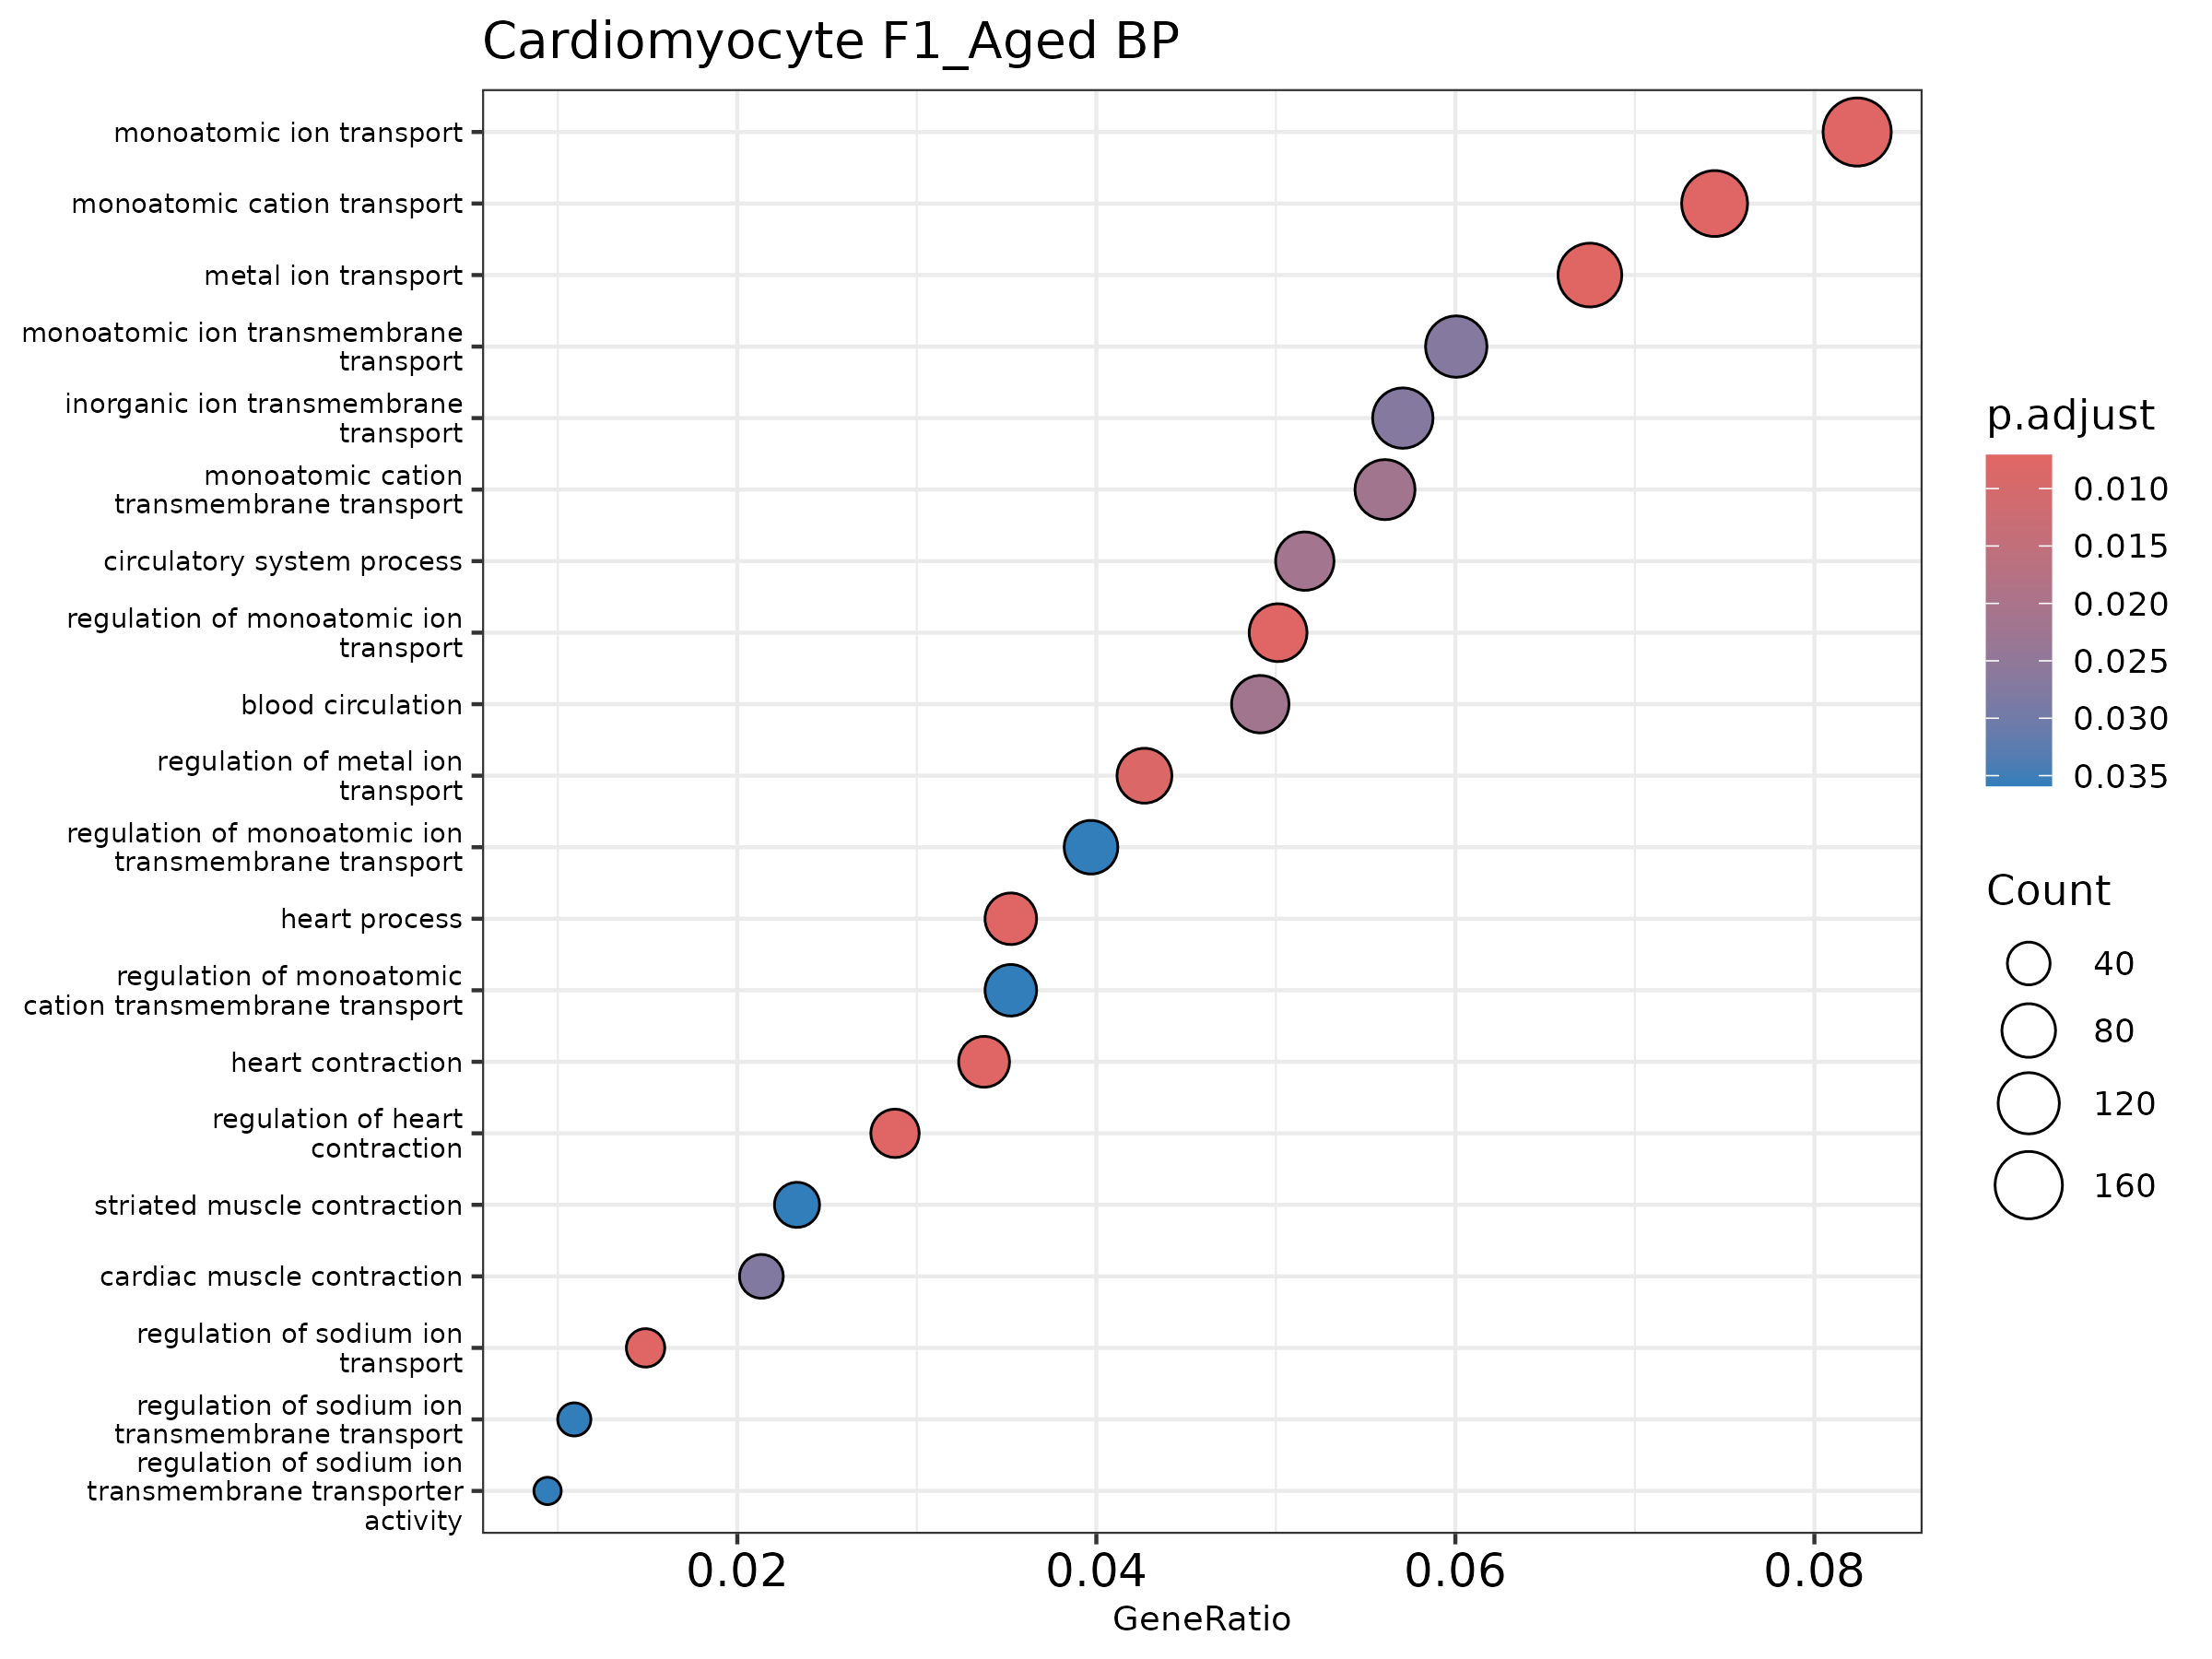

Data behind this chart, as committed beside it:
ID, Description, GeneRatio, BgRatio, pvalue, p.adjust, qvalue, geneID, Count
GO:0030001, metal ion transport, 136/2015, 296/6082, 1.7951729685882995e-6, 0.007086, 0.006805, 1810037I17Rik/Abcc5/Abcc8/Abcc9/Adra1a/A…, 136
GO:0003015, heart process, 71/2015, 138/6082, 5.360554542498374e-6, 0.007357, 0.007065, Abcc9/Actc1/Adra1a/Akap13/Ank2/Atp1a1/At…, 71
GO:0060047, heart contraction, 68/2015, 132/6082, 7.982680402798794e-6, 0.007357, 0.007065, Abcc9/Actc1/Adra1a/Ank2/Atp1a1/Atp1b1/At…, 68
GO:0006812, monoatomic cation transport, 150/2015, 340/6082, 9.124553084369185e-6, 0.007357, 0.007065, 1810037I17Rik/Abcc5/Abcc8/Abcc9/Adra1a/A…, 150
GO:0006811, monoatomic ion transport, 166/2015, 383/6082, 1.0637185469520745e-5, 0.007357, 0.007065, 1810037I17Rik/Abcc5/Abcc8/Abcc9/Adra1a/A…, 166
GO:0043269, regulation of monoatomic ion transport, 101/2015, 215/6082, 1.243703497054911e-5, 0.007357, 0.007065, 1810037I17Rik/Abcc8/Abcc9/Akap7/Akt2/Akt…, 101
GO:0008016, regulation of heart contraction, 58/2015, 110/6082, 1.4884003857760616e-5, 0.007357, 0.007065, Abcc9/Adra1a/Ank2/Atp1a1/Atp1b1/Atp2a2/C…, 58
GO:0002028, regulation of sodium ion transport, 30/2015, 47/6082, 1.4910851439489556e-5, 0.007357, 0.007065, Akt2/Akt3/Ank3/Atp1a1/Atp1b1/Atp1b3/Camk…, 30
GO:0010959, regulation of metal ion transport, 86/2015, 179/6082, 1.9179348720047207e-5, 0.008411, 0.008078, 1810037I17Rik/Abcc8/Abcc9/Akap7/Akt2/Akt…, 86
GO:0003013, circulatory system process, 104/2015, 229/6082, 5.440807274028383e-5, 0.02147, 0.02062, Abcc8/Abcc9/Actc1/Adcy6/Adra1a/Akap13/An…, 104
GO:0098655, monoatomic cation transmembrane transpor…, 113/2015, 253/6082, 6.308309584947487e-5, 0.02166, 0.0208, 1810037I17Rik/Abcc5/Abcc8/Abcc9/Adra1a/A…, 113
GO:0008015, blood circulation, 99/2015, 217/6082, 6.584930074412901e-5, 0.02166, 0.0208, Abcc8/Abcc9/Actc1/Adcy6/Adra1a/Angpt1/An…, 99
GO:0098660, inorganic ion transmembrane transport, 115/2015, 260/6082, 9.032622306875047e-5, 0.02683, 0.02577, 1810037I17Rik/Abcc5/Abcc8/Abcc9/Adra1a/A…, 115
GO:0034220, monoatomic ion transmembrane transport, 121/2015, 276/6082, 9.517980463219296e-5, 0.02683, 0.02577, 1810037I17Rik/Abcc5/Abcc8/Abcc9/Adra1a/A…, 121
GO:0060048, cardiac muscle contraction, 43/2015, 80/6082, 1.0432891994355843e-4, 0.02745, 0.02636, Abcc9/Actc1/Adra1a/Ank2/Atp1a1/Atp1b1/At…, 43
GO:0034765, regulation of monoatomic ion transmembra…, 80/2015, 172/6082, 1.4944434619951682e-4, 0.03589, 0.03446, 1810037I17Rik/Abcc8/Abcc9/Akap7/Ank2/Ank…, 80
GO:1902305, regulation of sodium ion transmembrane t…, 22/2015, 34/6082, 1.5595930138434852e-4, 0.03589, 0.03446, Ank3/Atp1b1/Atp1b3/Camk2d/Cav3/Chp1/Dnm2…, 22
GO:2000649, regulation of sodium ion transmembrane t…, 19/2015, 28/6082, 1.7407306044082358e-4, 0.03589, 0.03446, Ank3/Atp1b1/Camk2d/Cav3/Chp1/Dnm2/Fxyd1/…, 19
GO:1904062, regulation of monoatomic cation transmem…, 71/2015, 150/6082, 1.8001432326789397e-4, 0.03589, 0.03446, 1810037I17Rik/Abcc8/Abcc9/Akap7/Ank2/Ank…, 71
GO:0006941, striated muscle contraction, 47/2015, 91/6082, 1.8184651019617992e-4, 0.03589, 0.03446, Abcc9/Actc1/Adra1a/Ank2/Atp1a1/Atp1b1/At…, 47
GO:0098662, inorganic cation transmembrane transport, 108/2015, 246/6082, 2.1008083246285903e-4, 0.03949, 0.03792, 1810037I17Rik/Abcc5/Abcc8/Abcc9/Adra1a/A…, 108
GO:0097553, calcium ion transmembrane import into cy…, 36/2015, 66/6082, 2.5559794139488185e-4, 0.04403, 0.04229, Adra1a/Ank2/Asph/Bcl2/Cacna1c/Cacna2d1/C…, 36
GO:0009081, branched-chain amino acid metabolic proc…, 12/2015, 15/6082, 2.6263390884606147e-4, 0.04403, 0.04229, Acadsb/Aldh6a1/Auh/Bcat2/Bckdha/Bckdhb/D…, 12
GO:0055074, calcium ion homeostasis, 60/2015, 124/6082, 2.67754436181216e-4, 0.04403, 0.04229, 1600014C10Rik/Adcy8/Afg3l2/Alpl/Ank/Ank2…, 60
GO:1903522, regulation of blood circulation, 61/2015, 127/6082, 3.0761770035116394e-4, 0.0442, 0.04245, Abcc9/Adra1a/Ank2/Atp1a1/Atp1b1/Atp2a2/C…, 61
GO:0051282, regulation of sequestering of calcium io…, 27/2015, 46/6082, 3.102520774282398e-4, 0.0442, 0.04245, Ank2/Asph/Calm2/Camk2d/Casq2/Chd7/Ero1a/…, 27
GO:0070885, negative regulation of calcineurin-NFAT …, 9/2015, 10/6082, 3.339180764954381e-4, 0.0442, 0.04245, Chp1/Cmya5/Fhl2/Gsk3b/Homer2/Mtor/Myoz2/…, 9
GO:0106057, negative regulation of calcineurin-media…, 9/2015, 10/6082, 3.339180764954381e-4, 0.0442, 0.04245, Chp1/Cmya5/Fhl2/Gsk3b/Homer2/Mtor/Myoz2/…, 9
GO:0051209, release of sequestered calcium ion into …, 26/2015, 44/6082, 3.45080606155084e-4, 0.0442, 0.04245, Ank2/Asph/Calm2/Camk2d/Casq2/Chd7/Ero1a/…, 26
GO:0098742, cell-cell adhesion via plasma-membrane a…, 26/2015, 44/6082, 3.45080606155084e-4, 0.0442, 0.04245, Atp2c1/Cdh19/Cdh2/Cdh20/Cdh4/Cdh8/Cntn5/…, 26
GO:0070509, calcium ion import, 14/2015, 19/6082, 3.4714002752168275e-4, 0.0442, 0.04245, Cacna1c/Cacnb2/Cav3/Dysf/Egf/Gck/Homer1/…, 14
GO:0055080, monoatomic cation homeostasis, 98/2015, 223/6082, 3.9116418597125293e-4, 0.04825, 0.04633, 1600014C10Rik/Adcy8/Afg3l2/Alpl/Ank/Ank2…, 98
